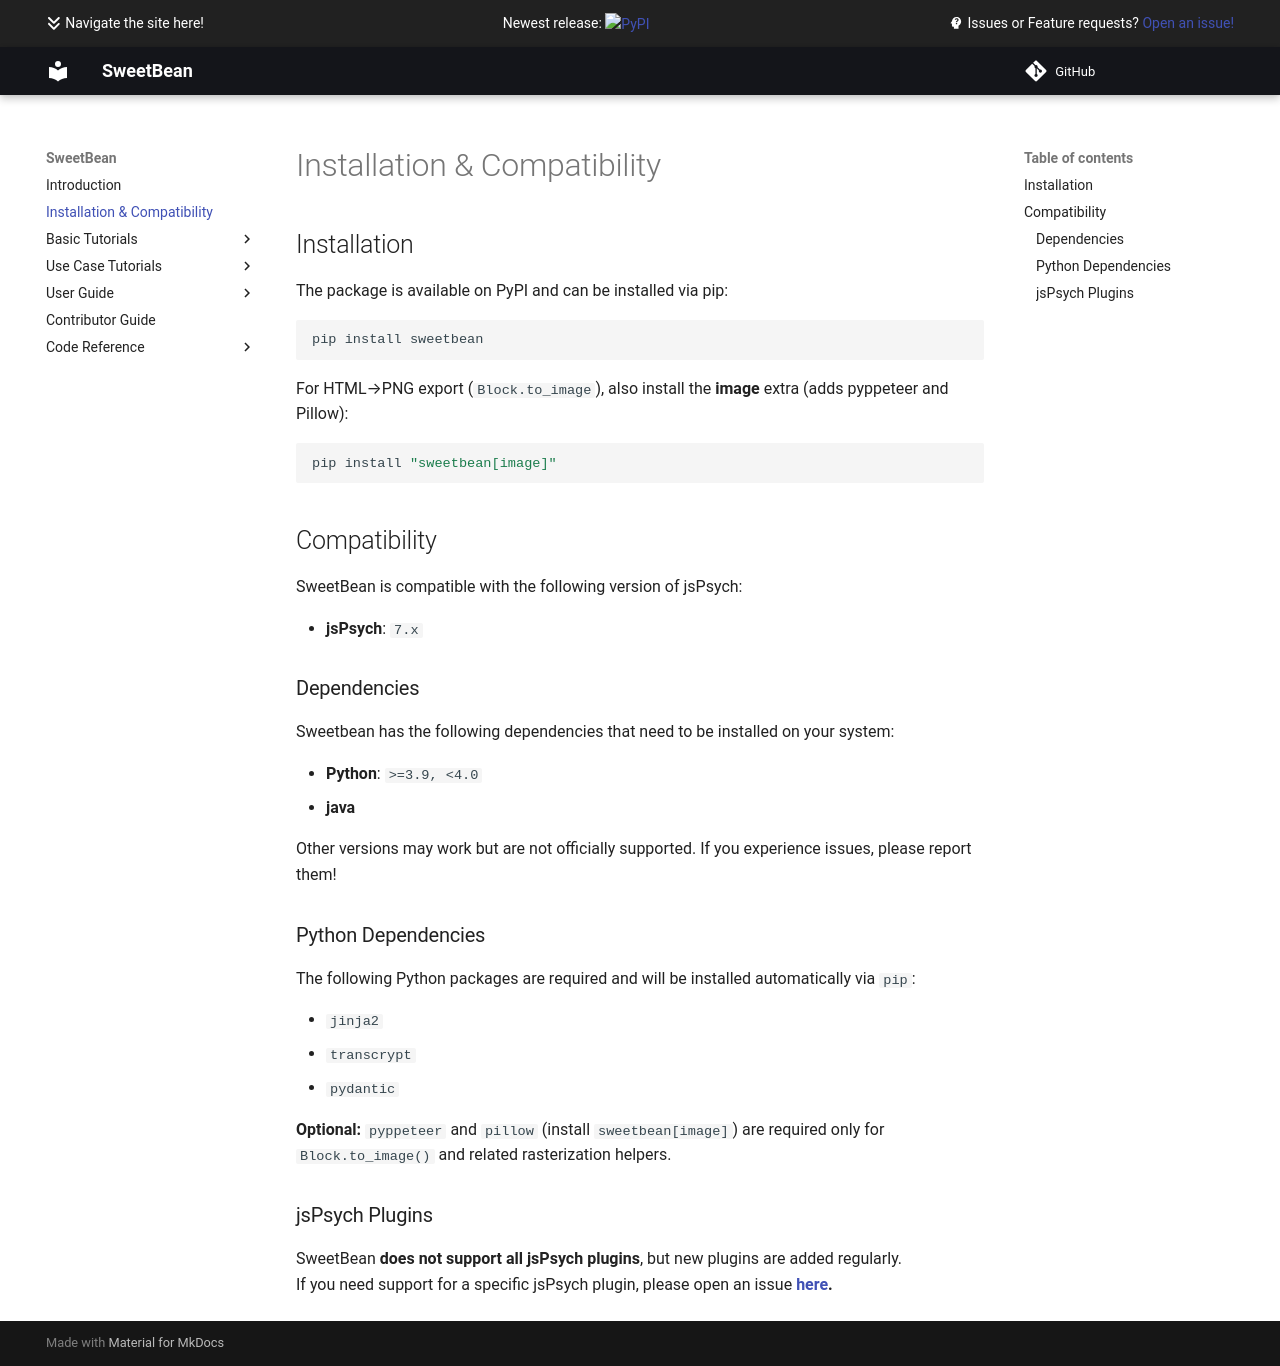

repository: AutoResearch/sweetbean · page: installation/index.html · generator: mkdocs

# Installation & Compatibility

## Installation

The package is available on PyPI and can be installed via pip:

```bash
pip install sweetbean
```

For HTML→PNG export (`Block.to_image`), also install the **image** extra (adds pyppeteer and Pillow):

```bash
pip install "sweetbean[image]"
```

## Compatibility

SweetBean is compatible with the following version of jsPsych:

- **jsPsych**: `7.x`  

### Dependencies

Sweetbean has the following dependencies that need to be installed on your system:

- **Python**: `>=3.9, <4.0`  
- **java**

Other versions may work but are not officially supported. If you experience issues, please report them!

### Python Dependencies
The following Python packages are required and will be installed automatically via `pip`:

- `jinja2`
- `transcrypt`
- `pydantic`

**Optional:** `pyppeteer` and `pillow` (install `sweetbean[image]`) are required only for `Block.to_image()` and related rasterization helpers.

### jsPsych Plugins

SweetBean **does not support all jsPsych plugins**, but new plugins are added regularly.  
If you need support for a specific jsPsych plugin, please open an issue **[here](https://github.com/AutoResearch/sweetbean/issues).**
